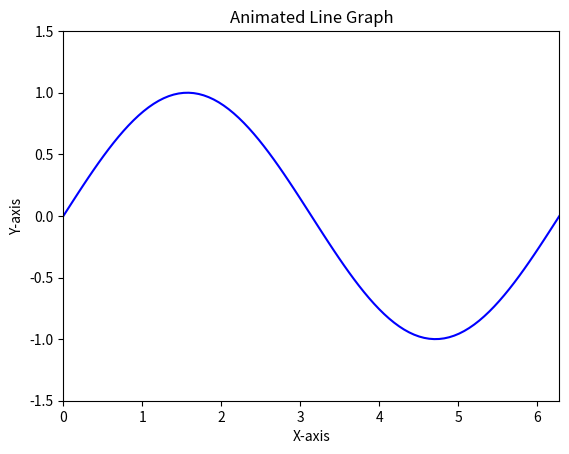

Generate this figure with matplotlib:
import numpy as np
import matplotlib.pyplot as plt
from matplotlib.animation import FuncAnimation
x = np.linspace(0, 2 * np.pi, 100)
y = np.sin(x)
fig, ax = plt.subplots()
line, = ax.plot(x, y, color='blue')
ax.set_xlim(0, 2 * np.pi)
ax.set_ylim(-1.5, 1.5)
ax.set_title("Animated Line Graph")
ax.set_xlabel("X-axis")
ax.set_ylabel("Y-axis")
def animate(frame):
   line.set_ydata(np.sin(x + frame / 10))
   return line,
ani = FuncAnimation(fig, animate, frames=100, interval=50, blit=True)
plt.show()
